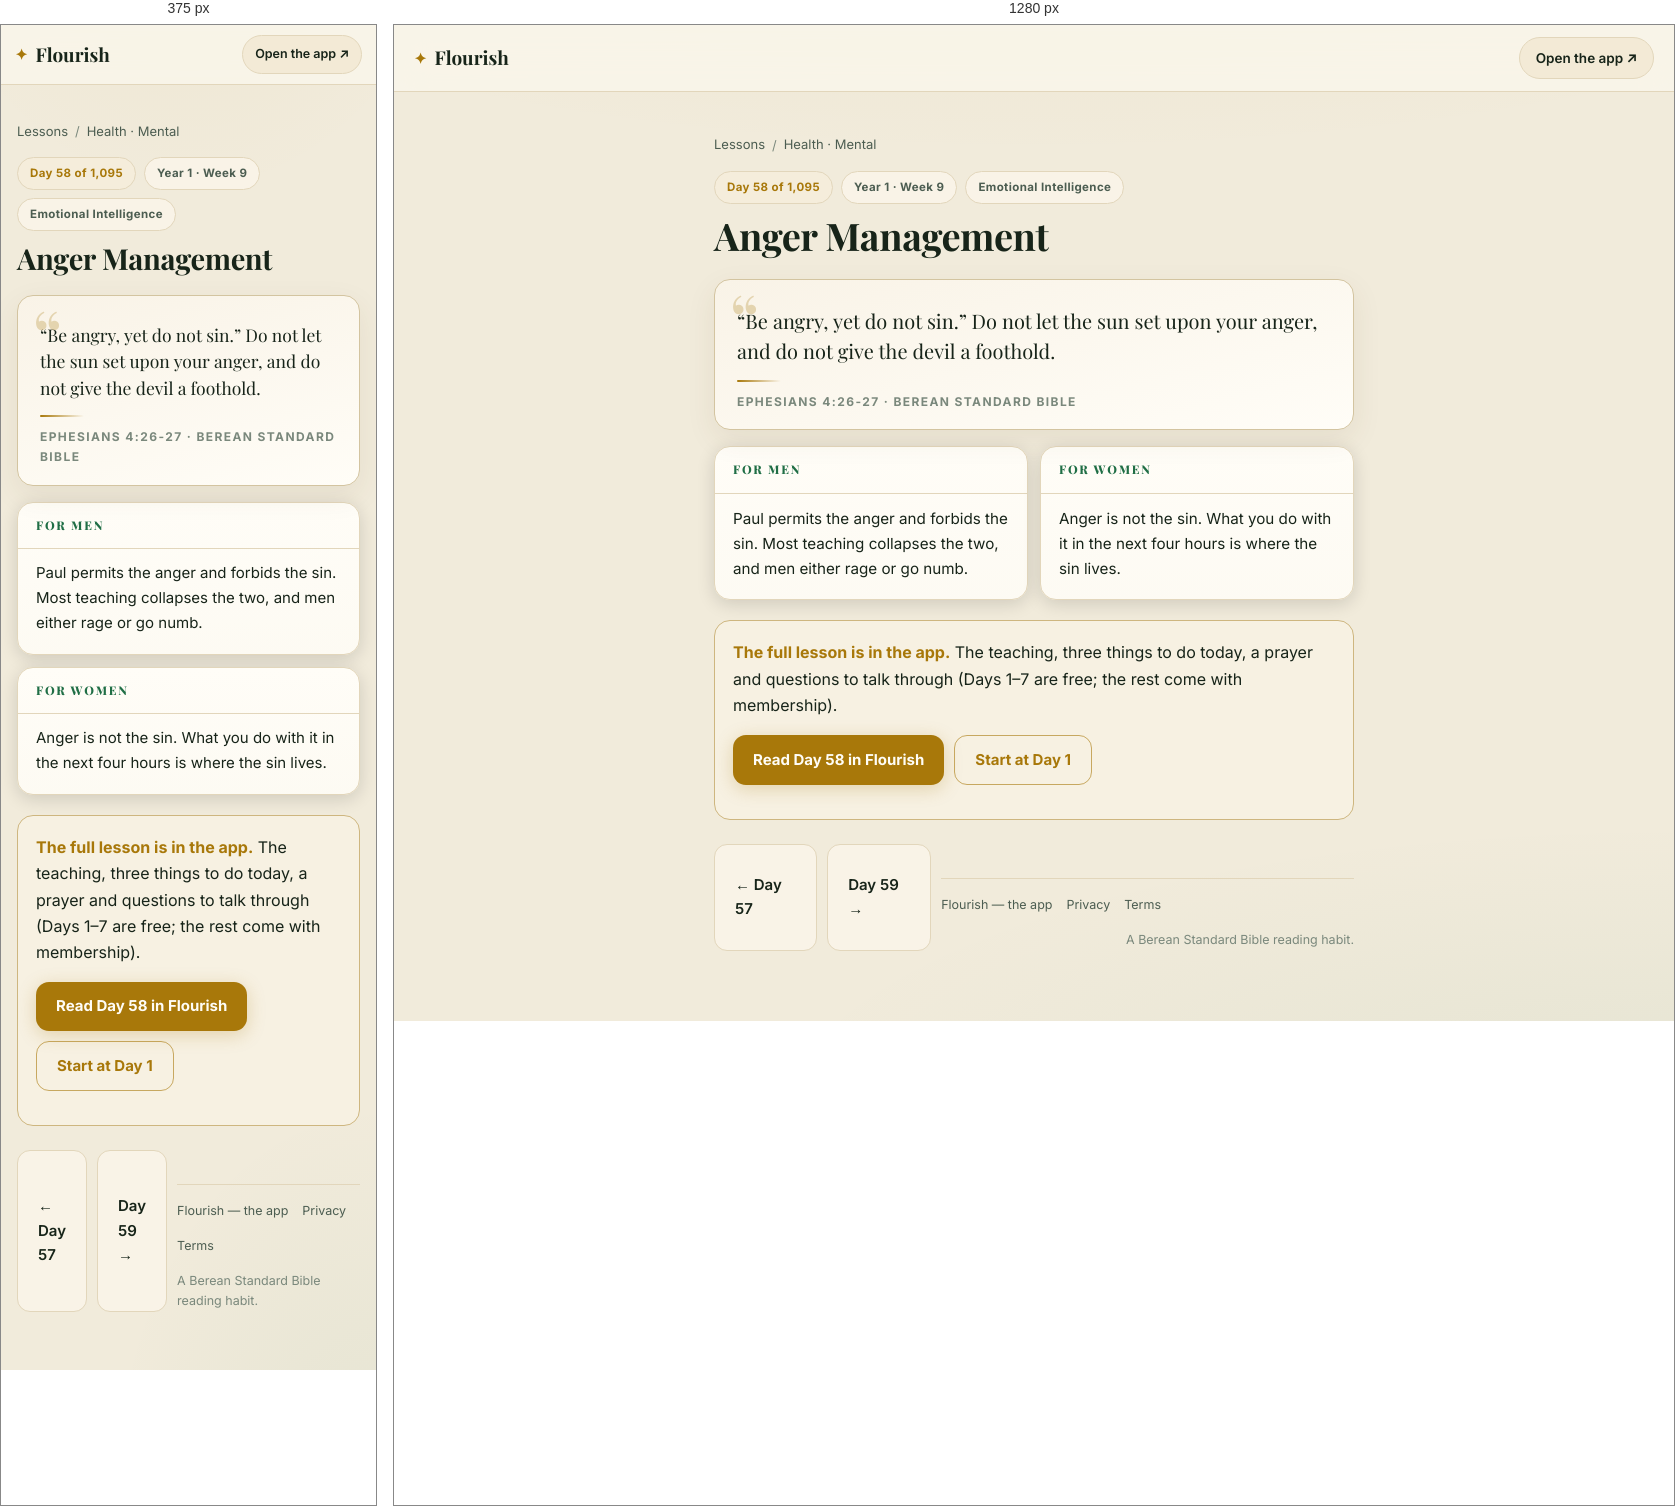
Rendered at 375 px and 1280 px, left to right.

<!-- file: day-58.html -->
<!DOCTYPE html>
<html lang="en">
<head>
<meta charset="UTF-8">
<meta name="viewport" content="width=device-width, initial-scale=1">
<title>Anger Management (Ephesians 4:26-27) — Day 58 | Flourish</title>
<meta name="description" content="Ephesians 4:26-27: “Be angry, yet do not sin.” Do not let the sun set upon your anger, and do not give the devil a foothold.">
<link rel="canonical" href="https://fitfriendchris.github.io/flourish/learn/day-58.html">
<meta property="og:type" content="article">
<meta property="og:title" content="Anger Management (Ephesians 4:26-27) — Day 58 | Flourish">
<meta property="og:description" content="Ephesians 4:26-27: “Be angry, yet do not sin.” Do not let the sun set upon your anger, and do not give the devil a foothold.">
<meta property="og:url" content="https://fitfriendchris.github.io/flourish/learn/day-58.html">
<meta property="og:image" content="https://fitfriendchris.github.io/flourish/og.png">
<link rel="stylesheet" href="learn.css">
</head>
<body>
<header class="bar"><a class="brand" href=""><span class="mk">✦</span>Flourish</a><a class="pill" href="">Open the app ↗</a></header>
<main>
<nav class="crumbs"><a href="./">Lessons</a><span>/</span><a href="mental.html">Health · Mental</a></nav>
<div class="chip-row"><span class="chip gold">Day 58 of 1,095</span><span class="chip">Year 1 · Week 9</span><span class="chip">Emotional Intelligence</span></div>
<h1>Anger Management</h1>
<figure class="verse"><p>“Be angry, yet do not sin.” Do not let the sun set upon your anger, and do not give the devil a foothold.</p><span class="orn"></span><figcaption>Ephesians 4:26-27 · Berean Standard Bible</figcaption></figure>
<section class="duo"><article class="reader"><h2>For men</h2><p>Paul permits the anger and forbids the sin. Most teaching collapses the two, and men either rage or go numb.</p></article><article class="reader"><h2>For women</h2><p>Anger is not the sin. What you do with it in the next four hours is where the sin lives.</p></article></section>
<div class="banner"><b>The full lesson is in the app.</b> The teaching, three things to do today, a prayer and questions to talk through (Days 1–7 are free; the rest come with membership).<br><div class="cta-row"><a class="cta" href="../#/academy/lesson/58">Read Day 58 in Flourish</a><a class="cta alt" href="../">Start at Day 1</a></div></div>
<div class="nav"><a class="cta ghost" href="day-57.html">← Day 57</a><a class="cta ghost" href="day-59.html">Day 59 →</a>
<footer class="site"><a href="">Flourish — the app</a><a href="privacy.html">Privacy</a><a href="terms.html">Terms</a><span class="fm">A Berean Standard Bible reading habit.</span></footer>
</main>
</body>
</html>


/* @media block from learn.css */
@media(max-width:620px){
  .bar{padding:10px 14px}
  .pill{font-size:12.5px;padding:8px 12px}
  .duo{grid-template-columns:1fr}
  .lrow .lr{display:none}
  main{padding:18px 16px 48px}
  .verse p{font-size:17.5px}
  .reader p{font-size:15px}
}